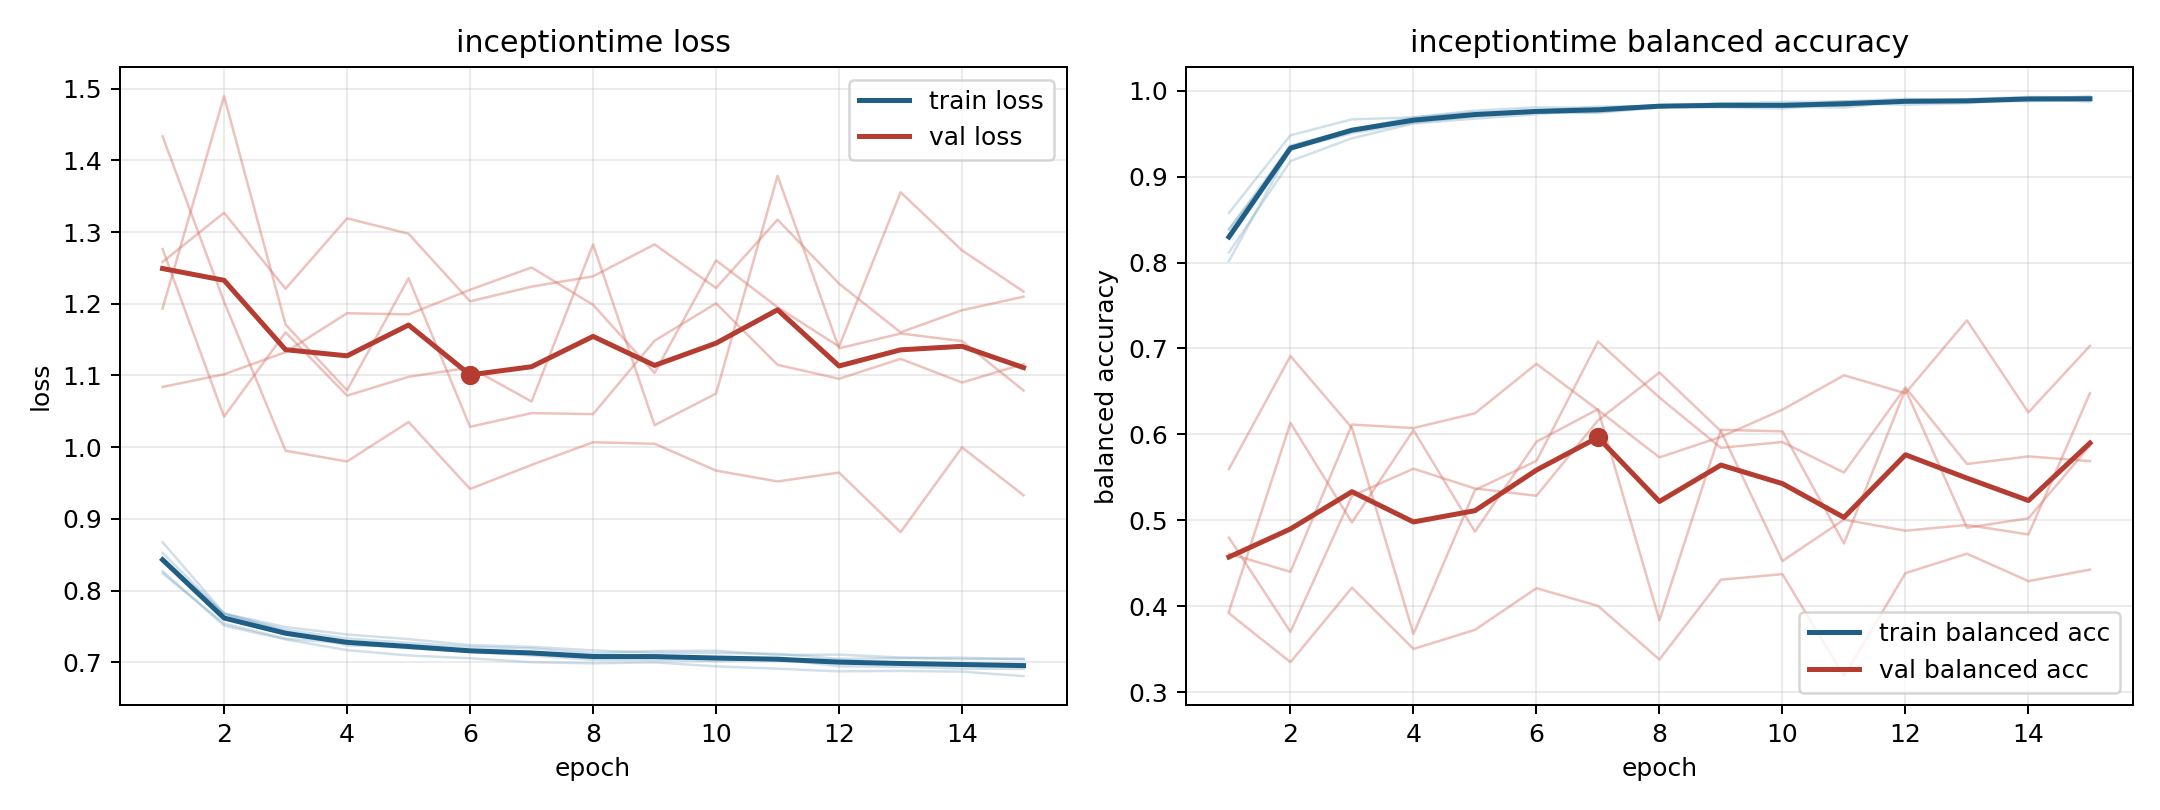

The table this chart was drawn from, first rows:
model, fold, epoch, train_loss, train_balanced_accuracy, val_loss, val_balanced_accuracy
inceptiontime, 1, 1, 0.824, 0.8578, 1.258, 0.3918
inceptiontime, 1, 2, 0.7539, 0.948, 1.327, 0.3349
inceptiontime, 1, 3, 0.7328, 0.9666, 1.221, 0.4217
inceptiontime, 1, 4, 0.7264, 0.9688, 1.319, 0.3503
inceptiontime, 1, 5, 0.7194, 0.9767, 1.298, 0.3725
inceptiontime, 1, 6, 0.7147, 0.9806, 1.203, 0.421
inceptiontime, 1, 7, 0.7143, 0.9797, 1.224, 0.4005
inceptiontime, 1, 8, 0.7089, 0.9829, 1.238, 0.3381
inceptiontime, 1, 9, 0.7073, 0.9849, 1.283, 0.4309
inceptiontime, 1, 10, 0.7046, 0.9867, 1.222, 0.4373
inceptiontime, 1, 11, 0.7039, 0.9875, 1.317, 0.3187
inceptiontime, 1, 12, 0.7035, 0.9876, 1.228, 0.4386
inceptiontime, 1, 13, 0.6976, 0.9901, 1.16, 0.4611
inceptiontime, 1, 14, 0.6953, 0.9927, 1.191, 0.4292
inceptiontime, 1, 15, 0.6964, 0.9918, 1.21, 0.4426
inceptiontime, 2, 1, 0.8525, 0.8118, 1.084, 0.5597
inceptiontime, 2, 2, 0.7675, 0.9181, 1.102, 0.6912
inceptiontime, 2, 3, 0.7429, 0.9446, 1.133, 0.6076
inceptiontime, 2, 4, 0.7235, 0.9618, 1.187, 0.3678
inceptiontime, 2, 5, 0.7215, 0.9674, 1.185, 0.5353
inceptiontime, 2, 6, 0.7142, 0.9725, 1.22, 0.5692
inceptiontime, 2, 7, 0.7094, 0.9783, 1.251, 0.708
inceptiontime, 2, 8, 0.7035, 0.9829, 1.199, 0.6428
inceptiontime, 2, 9, 0.7034, 0.9822, 1.104, 0.5844
inceptiontime, 2, 10, 0.7017, 0.9812, 1.261, 0.5911
inceptiontime, 2, 11, 0.7043, 0.9803, 1.195, 0.5555
inceptiontime, 2, 12, 0.6944, 0.9876, 1.14, 0.6546
inceptiontime, 2, 13, 0.6937, 0.9885, 1.356, 0.5656
inceptiontime, 2, 14, 0.691, 0.9906, 1.274, 0.5744
inceptiontime, 2, 15, 0.6906, 0.991, 1.217, 0.5689
inceptiontime, 3, 1, 0.8441, 0.8387, 1.276, 0.3939
inceptiontime, 3, 2, 0.7678, 0.931, 1.043, 0.6134
inceptiontime, 3, 3, 0.7453, 0.9536, 1.16, 0.4976
inceptiontime, 3, 4, 0.7331, 0.966, 1.072, 0.605
inceptiontime, 3, 5, 0.727, 0.9719, 1.098, 0.4869
inceptiontime, 3, 6, 0.7214, 0.9742, 1.111, 0.5915
inceptiontime, 3, 7, 0.7192, 0.9749, 1.064, 0.6293
inceptiontime, 3, 8, 0.7124, 0.9815, 1.283, 0.3837
inceptiontime, 3, 9, 0.7156, 0.9805, 1.031, 0.6053
inceptiontime, 3, 10, 0.716, 0.9791, 1.075, 0.6035
inceptiontime, 3, 11, 0.71, 0.9858, 1.379, 0.4731
inceptiontime, 3, 12, 0.7106, 0.9835, 1.138, 0.6524
inceptiontime, 3, 13, 0.7066, 0.9854, 1.159, 0.4914
inceptiontime, 3, 14, 0.7043, 0.9905, 1.148, 0.5023
inceptiontime, 3, 15, 0.705, 0.9872, 1.079, 0.5871
inceptiontime, 4, 1, 0.8674, 0.8019, 1.434, 0.4612
inceptiontime, 4, 2, 0.7679, 0.9322, 1.203, 0.4401
inceptiontime, 4, 3, 0.7491, 0.9504, 0.9951, 0.6114
inceptiontime, 4, 4, 0.7387, 0.9627, 0.98, 0.6074
inceptiontime, 4, 5, 0.7322, 0.9701, 1.035, 0.6245
inceptiontime, 4, 6, 0.7239, 0.9752, 0.9417, 0.6821
inceptiontime, 4, 7, 0.7214, 0.9743, 0.9753, 0.6285
inceptiontime, 4, 8, 0.7165, 0.9803, 1.007, 0.5732
inceptiontime, 4, 9, 0.7132, 0.9856, 1.005, 0.5971
inceptiontime, 4, 10, 0.7128, 0.9844, 0.9673, 0.6288
inceptiontime, 4, 11, 0.7117, 0.9825, 0.9522, 0.6688
inceptiontime, 4, 12, 0.7046, 0.9887, 0.9645, 0.6479
inceptiontime, 4, 13, 0.7056, 0.9876, 0.8815, 0.7327
inceptiontime, 4, 14, 0.7064, 0.9878, 0.9998, 0.6256
inceptiontime, 4, 15, 0.7038, 0.9892, 0.9329, 0.703
... 15 more rows
